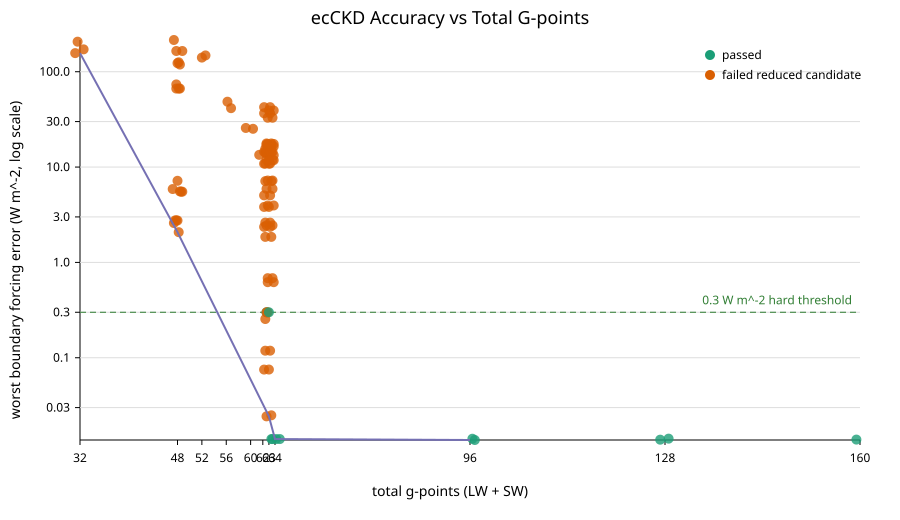

Values plotted in this chart, from the file beside it:
source, label, ng_lw, ng_sw, total_gpoints, passed, worst_toa_forcing_error_w_m2, worst_surface_forcing_error_w_m2, worst_boundary_forcing_error_w_m2, normalized_objective, objective_source, limiting_metric, limiting_metric_ratio
reduced_accuracy, official ecCKD 32x32 baseline without sh…, 32, 32, 64, true, 0.008064, 0.01403, 0.01403, 0.1822, maximum_reported_threshold_ratio, heating_rate_max_abs, 0.1822
reduced_accuracy, official ecCKD 32x31 leave-one-out g23 s…, 32, 31, 63, true, 0.2998, 0.2782, 0.2998, 0.9994, maximum_reported_threshold_ratio, toa_forcing, 0.9994
reduced_accuracy, evenly selected official ecCKD g-points …, 32, 16, 48, false, 15.15, 66.57, 66.57, 221.9, maximum_reported_threshold_ratio, surface_forcing, 221.9
reduced_accuracy, greedy searched 16 shortwave g-point sub…, 32, 16, 48, false, 7.177, 6.843, 7.177, 137.5, maximum_reported_threshold_ratio, heating_rate_rmse, 137.5
reduced_accuracy, greedy searched 16 shortwave g-point sub…, 32, 16, 48, false, 31.03, 66.67, 66.67, 222.2, maximum_reported_threshold_ratio, surface_forcing, 222.2
reduced_accuracy, greedy searched 16 shortwave g-point sub…, 32, 16, 48, false, 5.558, 2.748, 5.558, 88.4, maximum_reported_threshold_ratio, heating_rate_rmse, 88.4
reduced_accuracy, weighted greedy 16 shortwave g-point sub…, 32, 16, 48, false, 5.52, 3.179, 5.52, 214.3, maximum_reported_threshold_ratio, heating_rate_rmse, 214.3
reduced_accuracy, weighted greedy 16 shortwave g-point sub…, 32, 16, 48, false, 5.519, 3.189, 5.519, 213.9, maximum_reported_threshold_ratio, heating_rate_rmse, 213.9
reduced_accuracy, weighted greedy 16 shortwave g-point sub…, 32, 16, 48, false, 5.882, 5.779, 5.882, 19.61, maximum_reported_threshold_ratio, toa_forcing, 19.61
reduced_accuracy, weighted greedy 16 shortwave g-point sub…, 32, 16, 48, false, 2.589, 2.566, 2.589, 8.629, maximum_reported_threshold_ratio, toa_forcing, 8.629
reduced_accuracy, weighted greedy 16 shortwave g-point sub…, 32, 16, 48, false, 2.312, 2.758, 2.758, 9.193, maximum_reported_threshold_ratio, surface_forcing, 9.193
reduced_accuracy, weighted greedy 16 shortwave g-point sub…, 32, 16, 48, false, 2.312, 2.758, 2.758, 9.193, maximum_reported_threshold_ratio, surface_forcing, 9.193
reduced_accuracy, weighted greedy 16 shortwave g-point sub…, 32, 16, 48, false, 2.326, 2.751, 2.751, 9.17, maximum_reported_threshold_ratio, surface_forcing, 9.17
reduced_accuracy, weighted greedy 16 shortwave g-point sub…, 32, 16, 48, false, 2.075, 2.027, 2.075, 6.917, maximum_reported_threshold_ratio, toa_forcing, 6.917
reduced_accuracy, evenly selected official ecCKD g-points …, 32, 16, 48, false, 56.89, 119, 119, 396.5, maximum_reported_threshold_ratio, surface_forcing, 396.5
reduced_accuracy, evenly selected official ecCKD g-points …, 16, 16, 32, false, 92.36, 171.7, 171.7, 572.2, maximum_reported_threshold_ratio, surface_forcing, 572.2
reduced_accuracy, adjacent official ecCKD g-point bins wit…, 32, 16, 48, false, 66.05, 165, 165, 549.9, maximum_reported_threshold_ratio, surface_forcing, 549.9
reduced_accuracy, adjacent official ecCKD g-point bins wit…, 16, 16, 32, false, 79.98, 156.7, 156.7, 522.5, maximum_reported_threshold_ratio, surface_forcing, 522.5
reduced_accuracy, cumulative spectral-weight bins with coe…, 32, 16, 48, false, 81.06, 215.2, 215.2, 717.2, maximum_reported_threshold_ratio, surface_forcing, 717.2
reduced_accuracy, cumulative spectral-weight bins with coe…, 16, 16, 32, false, 94.99, 206.6, 206.6, 688.7, maximum_reported_threshold_ratio, surface_forcing, 688.7
reduced_accuracy, non-adjacent coefficient-similarity shor…, 32, 16, 48, false, 26.23, 73.61, 73.61, 245.4, maximum_reported_threshold_ratio, surface_forcing, 245.4
reduced_accuracy, weighted-greedy anchor g-points plus nea…, 32, 16, 48, false, 40.32, 123, 123, 410.1, maximum_reported_threshold_ratio, surface_forcing, 410.1
reduced_accuracy, weighted-greedy anchor g-points plus nea…, 32, 16, 48, false, 40.36, 125.5, 125.5, 418.5, maximum_reported_threshold_ratio, surface_forcing, 418.5
size_scan, size scan: even_select, 32, 16, 48, false, 15.15, 66.57, 66.57, 221.9, maximum_reported_threshold_ratio, surface_forcing, 221.9
size_scan, size scan: even_select, 32, 20, 52, false, 38.61, 148.2, 148.2, 494.1, maximum_reported_threshold_ratio, surface_forcing, 494.1
size_scan, size scan: even_select, 32, 24, 56, false, 12.71, 41.47, 41.47, 138.2, maximum_reported_threshold_ratio, surface_forcing, 138.2
size_scan, size scan: even_select, 32, 28, 60, false, 18.9, 25.71, 25.71, 85.69, maximum_reported_threshold_ratio, surface_forcing, 85.69
size_scan, size scan: even_select, 32, 30, 62, false, 6.663, 13.43, 13.43, 44.77, maximum_reported_threshold_ratio, surface_forcing, 44.77
size_scan, size scan: even_select, 32, 32, 64, true, 0.008064, 0.01403, 0.01403, 0.04678, maximum_reported_threshold_ratio, surface_forcing, 0.04678
size_scan, size scan: weighted_bins, 32, 16, 48, false, 66.05, 165, 165, 549.9, maximum_reported_threshold_ratio, surface_forcing, 549.9
size_scan, size scan: weighted_bins, 32, 20, 52, false, 48.09, 140.7, 140.7, 469, maximum_reported_threshold_ratio, surface_forcing, 469
size_scan, size scan: weighted_bins, 32, 24, 56, false, 16.85, 48.48, 48.48, 161.6, maximum_reported_threshold_ratio, surface_forcing, 161.6
size_scan, size scan: weighted_bins, 32, 28, 60, false, 6.553, 25.19, 25.19, 83.97, maximum_reported_threshold_ratio, surface_forcing, 83.97
size_scan, size scan: weighted_bins, 32, 30, 62, false, 4.483, 13.79, 13.79, 45.97, maximum_reported_threshold_ratio, surface_forcing, 45.97
size_scan, size scan: weighted_bins, 32, 32, 64, true, 0.008064, 0.01403, 0.01403, 0.04678, maximum_reported_threshold_ratio, surface_forcing, 0.04678
leave_one_out_scan, leave-one-out official SW g-point scan: …, 32, 31, 63, false, 1.963, 5.047, 5.047, 16.82, reported_hardgate_objective, surface_forcing, 16.82
leave_one_out_scan, leave-one-out official SW g-point scan: …, 32, 31, 63, false, 3.687, 14.22, 14.22, 47.41, reported_hardgate_objective, surface_forcing, 47.41
leave_one_out_scan, leave-one-out official SW g-point scan: …, 32, 31, 63, false, 5.426, 11.89, 11.89, 39.62, reported_hardgate_objective, surface_forcing, 39.62
leave_one_out_scan, leave-one-out official SW g-point scan: …, 32, 31, 63, false, 4.272, 17.47, 17.47, 58.25, reported_hardgate_objective, surface_forcing, 58.25
leave_one_out_scan, leave-one-out official SW g-point scan: …, 32, 31, 63, false, 5.037, 10.85, 10.85, 36.18, reported_hardgate_objective, surface_forcing, 36.18
leave_one_out_scan, leave-one-out official SW g-point scan: …, 32, 31, 63, false, 2.957, 10.88, 10.88, 36.27, reported_hardgate_objective, surface_forcing, 36.27
leave_one_out_scan, leave-one-out official SW g-point scan: …, 32, 31, 63, false, 8.236, 17.69, 17.69, 58.96, reported_hardgate_objective, surface_forcing, 58.96
leave_one_out_scan, leave-one-out official SW g-point scan: …, 32, 31, 63, false, 2.053, 7.223, 7.223, 24.08, reported_hardgate_objective, surface_forcing, 24.08
leave_one_out_scan, leave-one-out official SW g-point scan: …, 32, 31, 63, false, 6.577, 13.3, 13.3, 44.33, reported_hardgate_objective, surface_forcing, 44.33
leave_one_out_scan, leave-one-out official SW g-point scan: …, 32, 31, 63, false, 21.01, 42.5, 42.5, 141.7, reported_hardgate_objective, surface_forcing, 141.7
leave_one_out_scan, leave-one-out official SW g-point scan: …, 32, 31, 63, false, 2.14, 7.12, 7.12, 23.73, reported_hardgate_objective, surface_forcing, 23.73
leave_one_out_scan, leave-one-out official SW g-point scan: …, 32, 31, 63, false, 3.569, 14.5, 14.5, 48.33, reported_hardgate_objective, surface_forcing, 48.33
leave_one_out_scan, leave-one-out official SW g-point scan: …, 32, 31, 63, false, 10.23, 16.43, 16.43, 54.78, reported_hardgate_objective, surface_forcing, 54.78
leave_one_out_scan, leave-one-out official SW g-point scan: …, 32, 31, 63, false, 9.327, 14.43, 14.43, 48.09, reported_hardgate_objective, surface_forcing, 48.09
leave_one_out_scan, leave-one-out official SW g-point scan: …, 32, 31, 63, false, 2.616, 1.828, 2.616, 8.718, reported_hardgate_objective, toa_forcing, 8.718
leave_one_out_scan, leave-one-out official SW g-point scan: …, 32, 31, 63, false, 11.1, 17.16, 17.16, 57.21, reported_hardgate_objective, surface_forcing, 57.21
leave_one_out_scan, leave-one-out official SW g-point scan: …, 32, 31, 63, false, 0.4757, 0.6835, 0.6835, 2.278, reported_hardgate_objective, surface_forcing, 2.278
leave_one_out_scan, leave-one-out official SW g-point scan: …, 32, 31, 63, false, 7.636, 11.8, 11.8, 39.33, reported_hardgate_objective, surface_forcing, 39.33
leave_one_out_scan, leave-one-out official SW g-point scan: …, 32, 31, 63, false, 1.536, 2.358, 2.358, 7.861, reported_hardgate_objective, surface_forcing, 7.861
leave_one_out_scan, leave-one-out official SW g-point scan: …, 32, 31, 63, false, 1.203, 1.852, 1.852, 6.172, reported_hardgate_objective, surface_forcing, 6.172
leave_one_out_scan, leave-one-out official SW g-point scan: …, 32, 31, 63, false, 1.639, 2.445, 2.445, 8.15, reported_hardgate_objective, surface_forcing, 8.15
leave_one_out_scan, leave-one-out official SW g-point scan: …, 32, 31, 63, false, 0.4066, 0.6203, 0.6203, 2.771, reported_hardgate_objective, reported_hardgate_objective, 2.771
leave_one_out_scan, leave-one-out official SW g-point scan: …, 32, 31, 63, false, 0.05366, 0.0752, 0.0752, 1.645, reported_hardgate_objective, reported_hardgate_objective, 1.645
leave_one_out_scan, leave-one-out official SW g-point scan: …, 32, 31, 63, false, 0.08173, 0.1186, 0.1186, 4.826, reported_hardgate_objective, reported_hardgate_objective, 4.826
leave_one_out_scan, leave-one-out official SW g-point scan: …, 32, 31, 63, false, 0.0211, 0.0249, 0.0249, 12.34, reported_hardgate_objective, reported_hardgate_objective, 12.34
... 49 more rows
